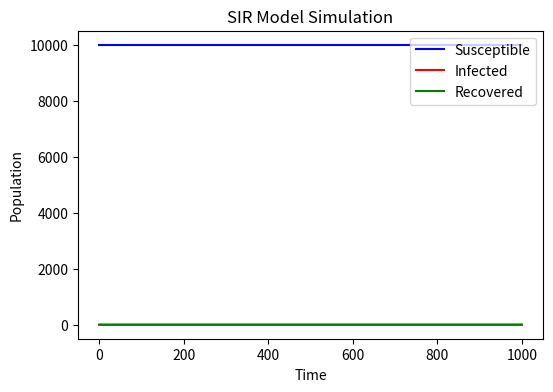

This chart was generated by the following Python code:
# import necessary libraries
import numpy as np
import matplotlib.pyplot as plt
population=10000
S=[9999]
I=[1]
R=[0]
beta=0.3
gamma=0.05#set basic constant for simulation

#simulate the infection and recovery process
for i in range(1000):
    x=beta*I[i]/10000 #the probability of infection
    b=np.random.choice(range(2),S[i],p=[1-x,x]) #simulate the infection one time
    S.append(S[i]-np.sum(b==1)) #calculate suscpetible people after one-time infection
    I.append(I[i]+np.sum(b==1)) #calculate infected people after one-time infection
    a=np.random.choice([0,2],I[i+1], p=[0.95,0.05]) #simulate the recovery one time
    R.append(R[i]+np.sum(a==2)) #calculate recovered people after one-time recovery
    I[i+1]-=np.sum(a==2) #record the final infected people after the whole turn

plt.figure(figsize=(6, 4), dpi=150) #set figure size and dpi
plt.plot(S, label="Susceptible", color="blue") #draw the line for susceptible people
plt.plot(I, label="Infected", color="red") #draw the line for sinfected people
plt.plot(R, label="Recovered", color="green") #draw the line for recovered people
plt.xlabel("Time") #name x axis
plt.ylabel("Population") #name y axis
plt.title("SIR Model Simulation") #give a title for the figure
plt.legend(loc='upper right') #the location of legend
plt.show() #show the figure
